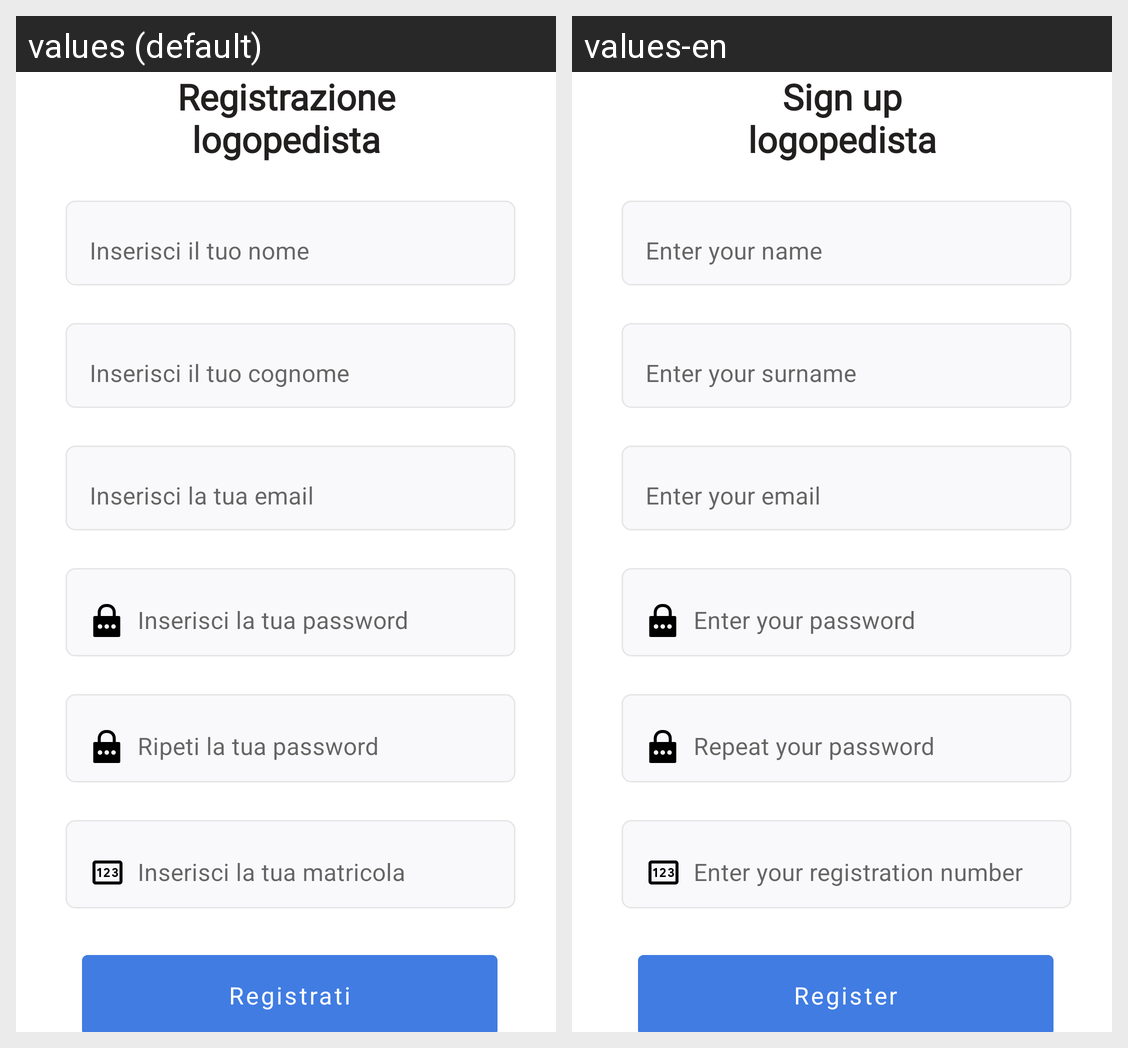

Locale-by-locale string values for the Android screen shown in this grid:
Android screen res/layout/registrazione_logopedista_fragment.xml rendered under 2 locales, left to right: values (default), values-en. Device: Nexus 5 (rendered at 1080×1920; each locale shown at half size, 540×960, under a caption strip naming it); theme Theme.PronuntiApp.
Strings drawn on this screen, with the default value and each locale's value (text and hints the layout hard-codes, and strings that could not be matched under every locale, appear in the picture but are not listed):

registration_logopedista
  values: Registrazione
      logopedista
  values-en: Sign up
      logopedista

inserisci_il_tuo_nome
  values: Inserisci il tuo nome
  values-en: Enter your name

inserisci_il_tuo_cognome
  values: Inserisci il tuo cognome
  values-en: Enter your surname

inserisci_la_tua_email
  values: Inserisci la tua email
  values-en: Enter your email

inserisci_la_tua_password
  values: Inserisci la tua password
  values-en: Enter your password

ripeti_la_tua_password
  values: Ripeti la tua password
  values-en: Repeat your password

inserisci_la_tua_matricola
  values: Inserisci la tua matricola
  values-en: Enter your registration number

registrati
  values: Registrati
  values-en: Register
